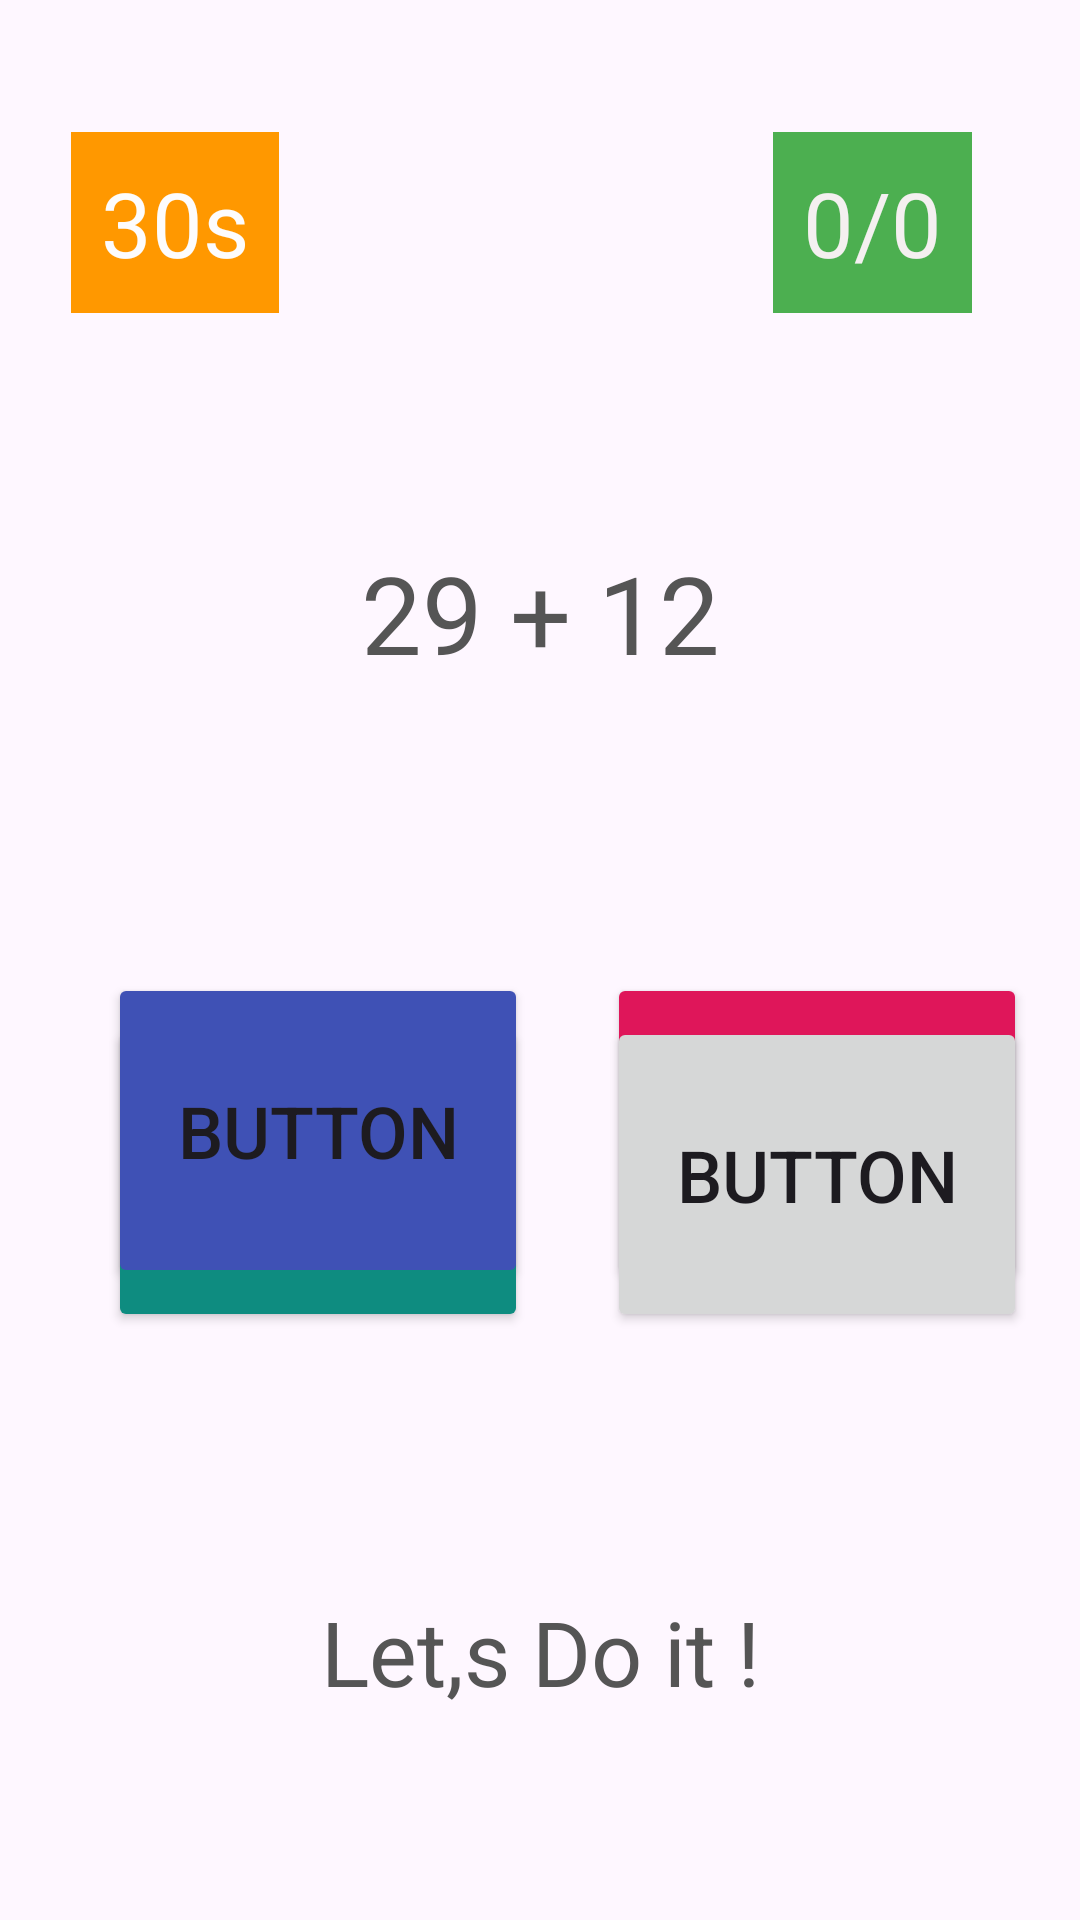

Here is an Android app screen rendered from its layout file. Give the layout XML and the strings, colors and styles it references.
<!-- AndroidManifest.xml: application theme Theme.Dm -->
<!-- res/layout/activity_main.xml -->
<?xml version="1.0" encoding="utf-8"?>
<androidx.constraintlayout.widget.ConstraintLayout xmlns:android="http://schemas.android.com/apk/res/android"
    xmlns:app="http://schemas.android.com/apk/res-auto"
    xmlns:tools="http://schemas.android.com/tools"
    android:id="@+id/main"
    tools:context=".MainActivity"
    style="@style/constraintLayout">

    <androidx.constraintlayout.widget.ConstraintLayout
        android:id="@+id/constraintLayout"
        android:layout_width="match_parent"
        android:layout_height="match_parent"
        tools:layout_editor_absoluteX="0dp"
        tools:layout_editor_absoluteY="32dp">

        <Button
            android:id="@+id/button1"
            android:layout_width="140dp"
            android:layout_height="105dp"
            android:layout_marginTop="220dp"
            android:backgroundTint="#DF165A"
            android:onClick="optionSelect"
            android:tag="1"

            android:text="@string/button"
            android:textSize="24sp"
            app:layout_constraintBaseline_toTopOf="parent"
            app:layout_constraintEnd_toEndOf="parent"
            app:layout_constraintHorizontal_bias="0.6"
            app:layout_constraintStart_toEndOf="@+id/button0"
            app:layout_constraintTop_toBottomOf="@+id/ScoreTextView" />

        <Button
            android:id="@+id/button2"
            android:layout_width="140dp"
            android:layout_height="105dp"
            android:backgroundTint="#0E8C80"
            android:onClick="optionSelect"
            android:tag="2"
            android:text="Button"
            android:textSize="24sp"
            app:layout_constraintBottom_toBottomOf="@+id/button3"
            app:layout_constraintEnd_toEndOf="@+id/button0"
            app:layout_constraintStart_toStartOf="@+id/button0"
            app:layout_constraintTop_toTopOf="@+id/button3"
            tools:ignore="MissingConstraints" />

        <Button
            android:id="@+id/button0"
            android:layout_width="140dp"
            android:layout_height="105dp"
            android:layout_marginStart="36dp"
            android:backgroundTint="#3F51B5"
            android:onClick="optionSelect"
            android:tag="0"
            android:text="Button"

            android:textSize="24sp"
            app:layout_constraintBaseline_toTopOf="parent"
            app:layout_constraintBottom_toBottomOf="@+id/button1"
            app:layout_constraintStart_toStartOf="parent"
            app:layout_constraintTop_toTopOf="@+id/button1"
            app:layout_constraintVertical_bias="0.0"
            tools:ignore="MissingConstraints" />

        <TextView
            android:id="@+id/AlertTextView"
            android:layout_width="206dp"
            android:layout_height="125dp"
            android:gravity="center|center_horizontal|center_vertical"
            android:padding="20dp"
            android:text="@string/let_s_do_it"
            android:textColor="#555555"
            android:textSize="30sp"
            app:layout_constraintBottom_toBottomOf="parent"
            app:layout_constraintEnd_toEndOf="parent"
            app:layout_constraintHorizontal_bias="0.5"
            app:layout_constraintStart_toStartOf="parent"
            app:layout_constraintTop_toBottomOf="@+id/QuestionTextView"
            app:layout_constraintVertical_bias="0.899"
            tools:ignore="MissingConstraints" />

        <TextView
            android:id="@+id/QuestionTextView"
            android:layout_width="wrap_content"
            android:layout_height="wrap_content"
            android:layout_marginTop="160dp"
            android:padding="20dp"
            android:text="29 + 12"
            android:textColor="#555555"
            android:textSize="36sp"
            app:layout_constraintEnd_toEndOf="parent"
            app:layout_constraintHorizontal_bias="0.5"
            app:layout_constraintStart_toStartOf="parent"
            app:layout_constraintTop_toTopOf="parent"
            tools:ignore="MissingConstraints" />

        <Button
            android:id="@+id/button3"
            android:layout_width="140dp"
            android:layout_height="105dp"
            android:layout_marginBottom="196dp"
            android:onClick="optionSelect"
            android:tag="3"
            android:text="Button"
            android:textSize="24sp"
            app:layout_constraintBottom_toBottomOf="parent"
            app:layout_constraintEnd_toEndOf="@+id/button1"
            app:layout_constraintHorizontal_bias="0.0"
            app:layout_constraintStart_toStartOf="@+id/button1"
            tools:ignore="MissingConstraints" />

        <TextView
            android:id="@+id/ScoreTextView"
            android:layout_width="wrap_content"
            android:layout_height="wrap_content"
            android:layout_marginTop="44dp"
            android:layout_marginEnd="36dp"
            android:background="#4CAF50"
            android:padding="10dp"
            android:text="0/0"
            android:textColor="#F4F0F0"
            android:textSize="30sp"
            app:layout_constraintEnd_toEndOf="parent"
            app:layout_constraintTop_toTopOf="parent" />

        <TextView
            android:id="@+id/TimeTextView"
            android:layout_width="wrap_content"
            android:layout_height="wrap_content"
            android:background="#FF9800"
            android:padding="10dp"
            android:text="30s"
            android:textColor="#FDFCFC"
            android:textSize="30sp"
            app:layout_constraintBottom_toBottomOf="@+id/ScoreTextView"
            app:layout_constraintEnd_toStartOf="@+id/ScoreTextView"
            app:layout_constraintHorizontal_bias="0.125"
            app:layout_constraintStart_toStartOf="parent"
            app:layout_constraintTop_toTopOf="@+id/ScoreTextView" />

    </androidx.constraintlayout.widget.ConstraintLayout>

</androidx.constraintlayout.widget.ConstraintLayout>
<!-- resources referenced by this layout -->
<resources>
  <string name="button">Button</string>
  <string name="let_s_do_it">Let,s Do it !</string>
  <style name="Theme.Dm" parent="Base.Theme.Dm" />
  <style name="Base.Theme.Dm" parent="Theme.Material3.DayNight.NoActionBar">
          
          
      </style>
</resources>
